2-way image classification set "dataset" from GitHub (satishgoudabommanagoudar-code/ForestVision); label vocabulary: forest, non-forest.

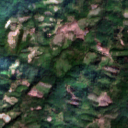
Label: forest

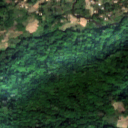
Label: forest

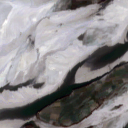
Label: non-forest

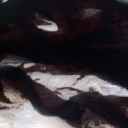
Label: non-forest

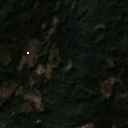
Label: forest

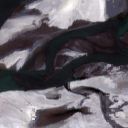
Label: non-forest
